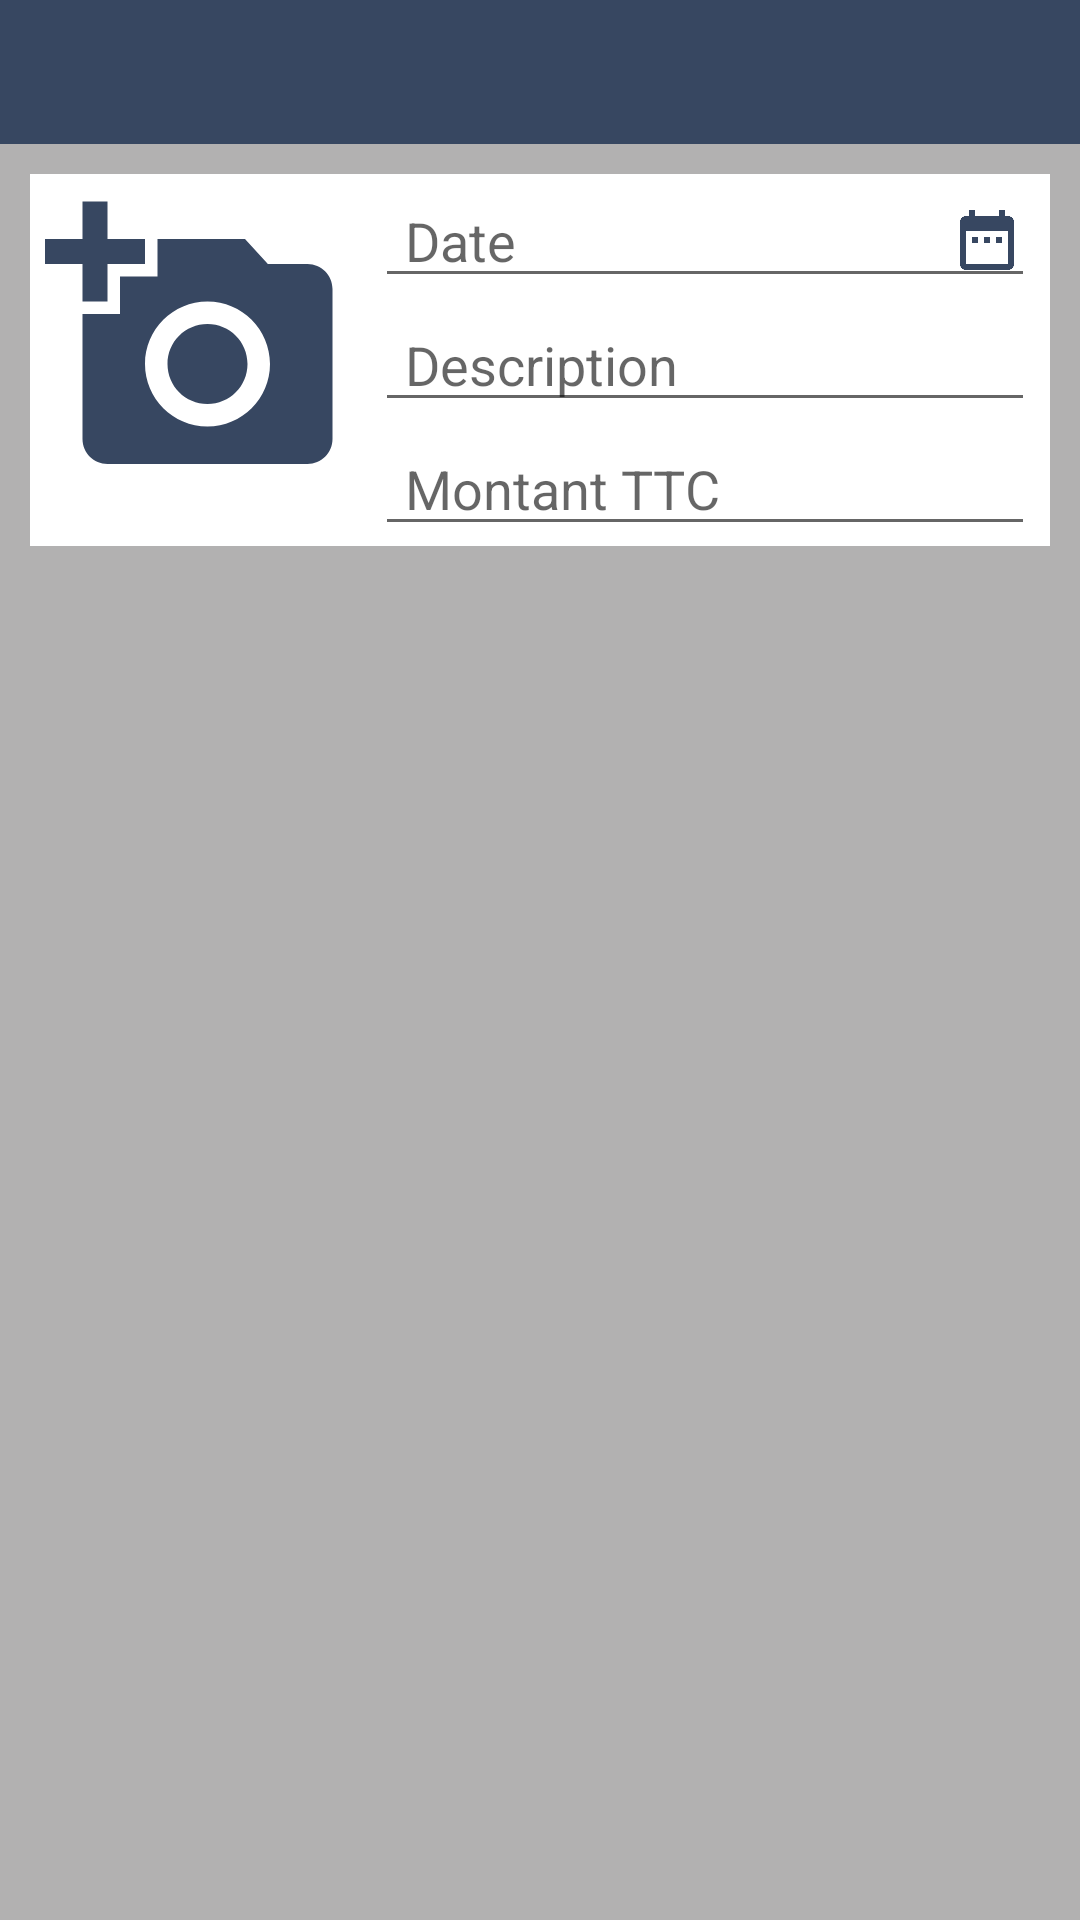

Here is an Android app screen rendered from its layout file. Give the layout XML and the strings, colors and styles it references.
<!-- AndroidManifest.xml: application theme AppTheme -->
<!-- res/layout/activity_add_depense.xml -->
<?xml version="1.0" encoding="utf-8"?>
<RelativeLayout xmlns:android="http://schemas.android.com/apk/res/android"
    xmlns:app="http://schemas.android.com/apk/res-auto"
    xmlns:tools="http://schemas.android.com/tools"
    android:layout_width="match_parent"
    android:layout_height="match_parent"
    android:background="@color/colorAccent"
    tools:context="fr.ibragim.e_expense.AddDepenseActivity">

    <include layout="@layout/custom_toolbar"
        android:id="@+id/customToolbar"/>

<RelativeLayout
    android:id="@+id/topContainer"
    android:layout_width="match_parent"
    android:layout_height="wrap_content"
    android:layout_below="@id/customToolbar">


    <LinearLayout
        android:layout_width="match_parent"
        android:orientation="horizontal"
        android:layout_height="wrap_content"
        android:background="#fff"
        android:layout_marginHorizontal="10dp"
        android:layout_marginTop="10dp">


        <RelativeLayout
            android:layout_width="wrap_content"
            android:layout_height="wrap_content">


            <ImageView
                android:layout_margin="5dp"
                android:id="@+id/addPicture"
                android:layout_width="100dp"
                android:layout_height="100dp"
                android:src="@drawable/add_picture"/>
        </RelativeLayout>

        <RelativeLayout
            android:layout_width="wrap_content"
            android:layout_height="wrap_content">

            <LinearLayout
                android:id="@+id/inputFields"
                android:layout_width="match_parent"
                android:layout_height="wrap_content"
                android:layout_alignParentLeft="true"

                android:layout_alignParentStart="true"
                android:layout_alignParentTop="true"
                android:orientation="vertical"
                android:paddingHorizontal="5dp">

                <EditText
                    android:id="@+id/Output"
                    android:layout_width="match_parent"
                    android:layout_height="wrap_content"
                    android:inputType="none"
                    android:hint="Date"
                    android:paddingLeft="10dp"
                    android:drawableRight="@drawable/date"
                    android:editable="false"/>


                <EditText
                    android:layout_width="match_parent"
                    android:layout_height="wrap_content"
                    android:hint="Description"
                    android:paddingLeft="10dp"/>

                <EditText
                    android:id="@+id/depenseMontant"
                    android:layout_width="match_parent"
                    android:layout_height="wrap_content"
                    android:hint="Montant TTC"
                    android:paddingLeft="10dp"/>



            </LinearLayout>
        </RelativeLayout>
    </LinearLayout>
</RelativeLayout>

<RelativeLayout
    android:layout_below="@id/topContainer"
    android:id="@+id/middleContainer"
    android:layout_width="match_parent"
    android:layout_height="wrap_content"
    android:minHeight="200dp"
    android:layout_marginTop="10dp"
    android:layout_marginHorizontal="10dp"
    >

</RelativeLayout>





</RelativeLayout>
<!-- res/layout/custom_toolbar.xml (included above) -->
<?xml version="1.0" encoding="utf-8"?>
<android.support.v7.widget.Toolbar xmlns:android="http://schemas.android.com/apk/res/android"
    xmlns:app="http://schemas.android.com/apk/res-auto"
    android:layout_width="match_parent"
    android:layout_height="wrap_content"
    app:theme="@style/Theme.MyFancyTheme"
    android:background="@drawable/non_gradient_background">


</android.support.v7.widget.Toolbar>
<!-- resources referenced by this layout -->
<resources>
  <color name="colorAccent">#b2b1b1</color>
  <!-- drawable add_picture (drawable) -->
  <vector xmlns:android="http://schemas.android.com/apk/res/android"
          android:width="14dp"
          android:height="14dp"
          android:viewportWidth="24.0"
          android:viewportHeight="24.0">
      <path
          android:fillColor="#374761"
          android:pathData="M3,4L3,1h2v3h3v2L5,6v3L3,9L3,6L0,6L0,4h3zM6,10L6,7h3L9,4h7l1.83,2L21,6c1.1,0 2,0.9 2,2v12c0,1.1 -0.9,2 -2,2L5,22c-1.1,0 -2,-0.9 -2,-2L3,10h3zM13,19c2.76,0 5,-2.24 5,-5s-2.24,-5 -5,-5 -5,2.24 -5,5 2.24,5 5,5zM9.8,14c0,1.77 1.43,3.2 3.2,3.2s3.2,-1.43 3.2,-3.2 -1.43,-3.2 -3.2,-3.2 -3.2,1.43 -3.2,3.2z"/>
  </vector>
  <!-- drawable date (drawable) -->
  <vector xmlns:android="http://schemas.android.com/apk/res/android"
          android:width="24dp"
          android:height="24dp"
          android:viewportWidth="24.0"
          android:viewportHeight="24.0">
      <path
          android:fillColor="#374761"
          android:pathData="M9,11L7,11v2h2v-2zM13,11h-2v2h2v-2zM17,11h-2v2h2v-2zM19,4h-1L18,2h-2v2L8,4L8,2L6,2v2L5,4c-1.11,0 -1.99,0.9 -1.99,2L3,20c0,1.1 0.89,2 2,2h14c1.1,0 2,-0.9 2,-2L21,6c0,-1.1 -0.9,-2 -2,-2zM19,20L5,20L5,9h14v11z"/>
  </vector>
  <!-- drawable non_gradient_background (drawable) -->
  <?xml version="1.0" encoding="utf-8"?>
  <selector xmlns:android="http://schemas.android.com/apk/res/android">
      <item>
          <shape>
              <gradient  android:startColor="#374761" android:angle="-90" android:endColor="#374761" />
          </shape>
      </item>
  </selector>
  <style name="Theme.MyFancyTheme" parent="android:Theme.Holo">
          <item name="android:textColorSecondary">#fff</item>
      </style>
  <style name="AppTheme" parent="Theme.AppCompat.Light.NoActionBar">
          
          <item name="colorPrimary">@color/colorPrimary</item>
          <item name="colorPrimaryDark">@color/colorPrimaryDark</item>
          <item name="colorAccent">@color/colorAccent</item>
      </style>
  <color name="colorPrimary">#2d2d2d</color>
  <color name="colorPrimaryDark">#374761</color>
</resources>
